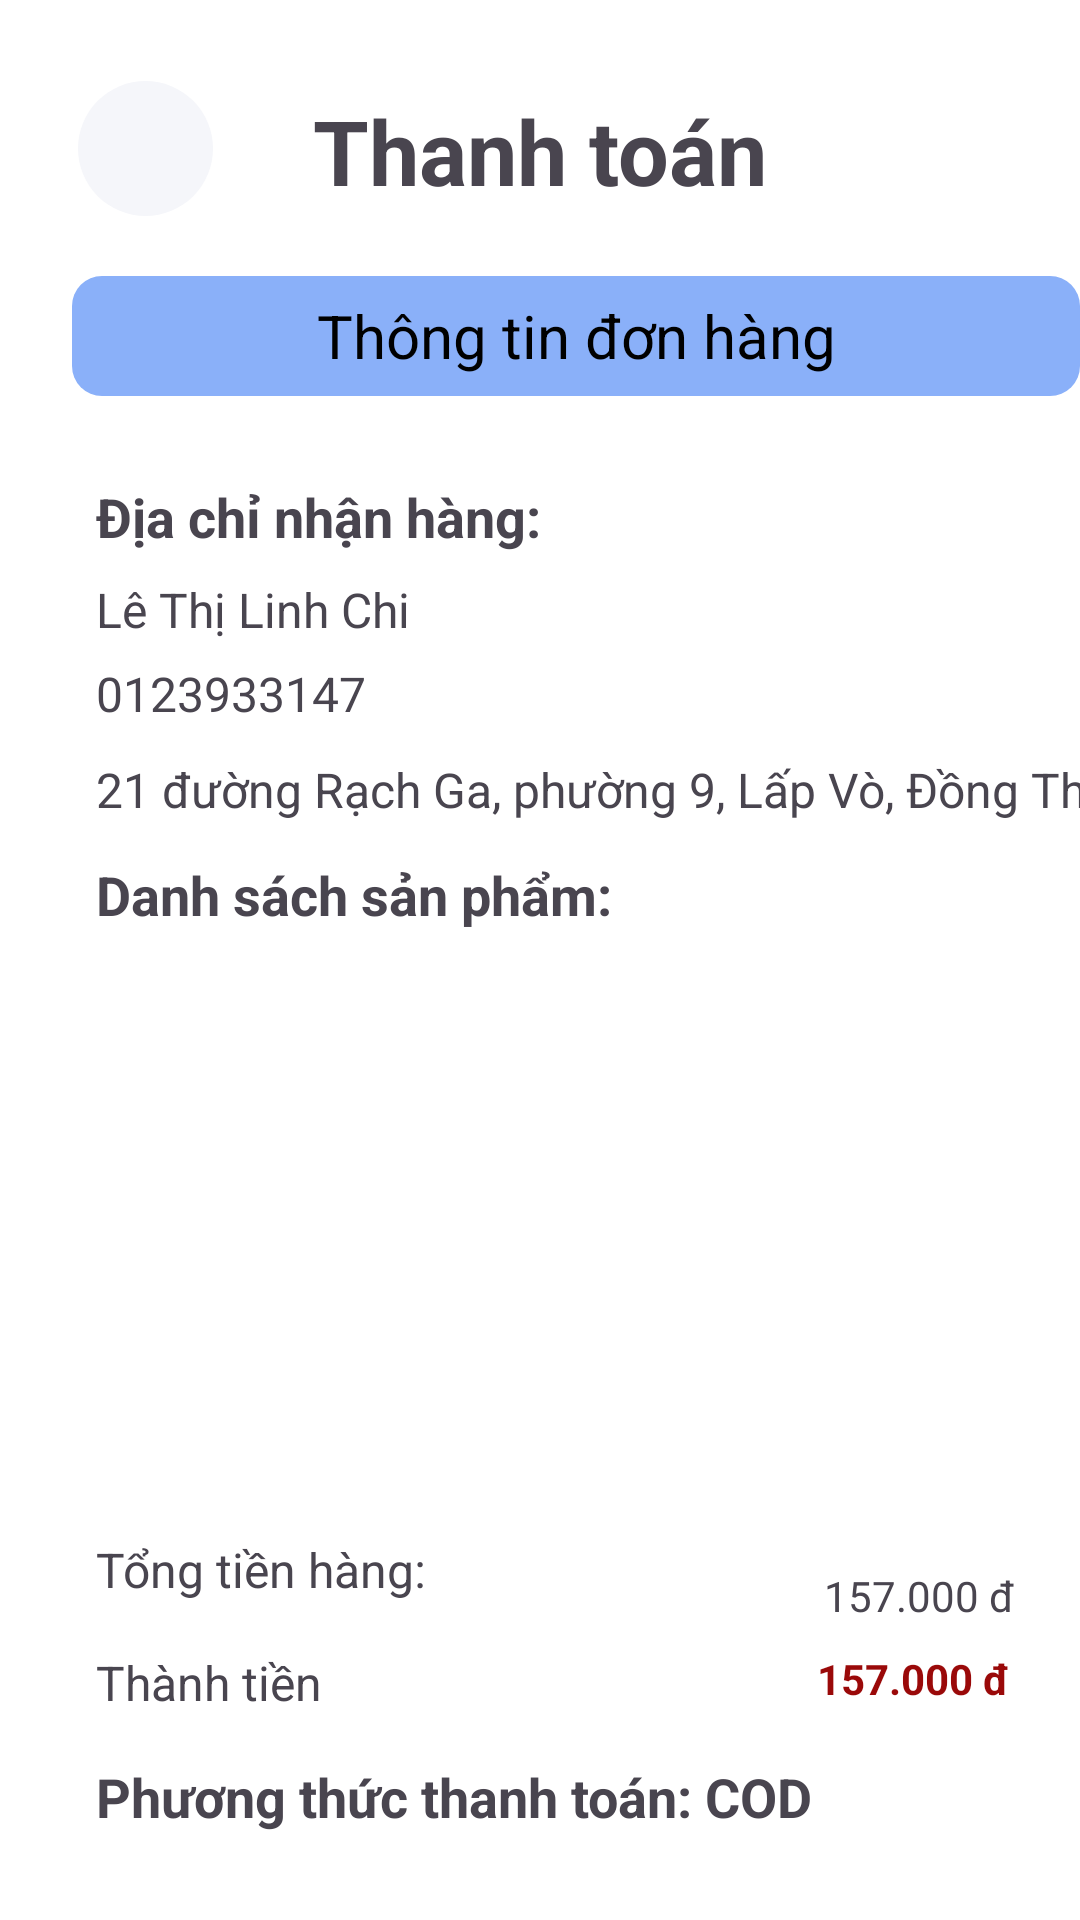

Android layout source for this screen:
<!-- AndroidManifest.xml: application theme Theme.Skinlab -->
<!-- res/layout/activity_donhang_dathang.xml -->
<?xml version="1.0" encoding="utf-8"?>
<androidx.core.widget.NestedScrollView
    xmlns:android="http://schemas.android.com/apk/res/android"
    xmlns:app="http://schemas.android.com/apk/res-auto"
    xmlns:tools="http://schemas.android.com/tools"
    android:layout_width="match_parent"
    android:background="@color/white"
    android:layout_height="match_parent">
<androidx.constraintlayout.widget.ConstraintLayout
    android:layout_width="match_parent"
    android:layout_height="match_parent"
    tools:context=".Donhang_dathang">

    <ImageButton
        android:id="@+id/btnclickback"
        android:layout_width="45dp"
        android:layout_height="45dp"
        android:layout_marginStart="26dp"
        android:layout_marginTop="27dp"
        android:src="@drawable/arrowleft"
        android:background="@drawable/backgroundbuttonback"
        app:layout_constraintStart_toStartOf="parent"
        app:layout_constraintTop_toTopOf="parent"
        tools:ignore="SpeakableTextPresentCheck,TouchTargetSizeCheck" />

    <TextView
        android:id="@+id/textView"
        android:layout_width="wrap_content"
        android:layout_height="wrap_content"
        android:layout_marginTop="30dp"
        android:text="Thanh toán"
        android:textStyle="bold"
        android:textSize="30sp"
        app:layout_constraintEnd_toEndOf="parent"
        app:layout_constraintStart_toStartOf="parent"
        app:layout_constraintTop_toTopOf="parent" />

    <TextView
        android:layout_width="match_parent"
        android:layout_height="40dp"
        android:layout_marginStart="24dp"
        android:layout_marginTop="92dp"
        android:background="@drawable/round_corner"
        android:backgroundTint="@color/blue"
        android:gravity="center"
        android:text="Thông tin đơn hàng"
        android:textColor="@color/black"
        android:textSize="20sp"
        app:layout_constraintStart_toStartOf="parent"
        app:layout_constraintTop_toTopOf="parent" />

    <TextView
        android:id="@+id/txtTitle1"
        android:layout_width="wrap_content"
        android:layout_height="wrap_content"
        android:layout_marginStart="32dp"
        android:layout_marginTop="160dp"
        android:text="Địa chỉ nhận hàng:"
        android:textStyle="bold"
        android:textSize="18sp"
        app:layout_constraintStart_toStartOf="parent"
        app:layout_constraintTop_toTopOf="parent" />

    <TextView
        android:id="@+id/txtName"
        android:layout_width="wrap_content"
        android:layout_height="wrap_content"
        android:layout_marginStart="32dp"
        android:layout_marginTop="8dp"
        android:textSize="16sp"
        android:text="Lê Thị Linh Chi"
        app:layout_constraintStart_toStartOf="parent"
        app:layout_constraintTop_toBottomOf="@+id/txtTitle1"
        tools:ignore="MissingConstraints" />

    <TextView
        android:id="@+id/txtphone"
        android:layout_width="wrap_content"
        android:layout_height="wrap_content"
        android:layout_marginStart="32dp"
        android:layout_marginTop="36dp"
        android:text="0123933147"
        android:textSize="16sp"
        app:layout_constraintStart_toStartOf="parent"
        app:layout_constraintTop_toBottomOf="@+id/txtTitle1"
        tools:ignore="MissingConstraints" />

    <TextView
        android:id="@+id/txtaddress"
        android:layout_width="wrap_content"
        android:layout_height="wrap_content"
        android:layout_marginStart="32dp"
        android:layout_marginTop="68dp"
        android:textSize="16sp"
        android:text="21 đường Rạch Ga, phường 9, Lấp Vò, Đồng Tháp"
        app:layout_constraintStart_toStartOf="parent"
        app:layout_constraintTop_toBottomOf="@+id/txtTitle1"
        tools:ignore="MissingConstraints" />

    <TextView
        android:id="@+id/txtTitle2"
        android:layout_width="wrap_content"
        android:layout_height="wrap_content"
        android:layout_marginStart="32dp"
        android:layout_marginTop="12dp"
        android:text="Danh sách sản phẩm:"
        android:textSize="18sp"
        android:textStyle="bold"
        app:layout_constraintStart_toStartOf="parent"
        app:layout_constraintTop_toBottomOf="@+id/txtaddress"
        tools:ignore="MissingConstraints" />

    <ListView
        android:id="@+id/lvOrderlist"
        android:layout_width="333dp"
        android:layout_height="182dp"
        android:layout_marginTop="10dp"
        app:layout_constraintEnd_toEndOf="parent"
        app:layout_constraintHorizontal_bias="0.492"
        app:layout_constraintStart_toStartOf="parent"
        app:layout_constraintTop_toBottomOf="@+id/txtTitle2"
        tools:ignore="MissingConstraints" />

    <TextView
        android:id="@+id/txtSubTitle1"
        android:layout_width="wrap_content"
        android:layout_height="wrap_content"
        android:layout_marginStart="32dp"
        android:layout_marginTop="10dp"
        android:text="Tổng tiền hàng:"
        android:textSize="16sp"
        app:layout_constraintStart_toStartOf="parent"
        app:layout_constraintTop_toBottomOf="@+id/lvOrderlist"
        tools:ignore="MissingConstraints" />

    <TextView
        android:id="@+id/txtSubtitle4"
        android:layout_width="wrap_content"
        android:layout_height="wrap_content"
        android:layout_marginStart="32dp"
        android:layout_marginTop="16dp"
        android:text="Thành tiền"
        android:textSize="16sp"
        app:layout_constraintStart_toStartOf="parent"
        app:layout_constraintTop_toBottomOf="@+id/txtSubTitle1"
        tools:ignore="MissingConstraints" />

    <TextView
        android:id="@+id/textView34"
        android:layout_width="wrap_content"
        android:layout_height="wrap_content"
        android:layout_marginTop="20dp"
        android:text="157.000 đ"
        app:layout_constraintEnd_toEndOf="parent"
        app:layout_constraintHorizontal_bias="0.857"
        app:layout_constraintStart_toEndOf="@+id/txtSubTitle1"
        app:layout_constraintTop_toBottomOf="@+id/lvOrderlist"
        tools:ignore="MissingConstraints" />

    <TextView
        android:id="@+id/textView37"
        android:layout_width="wrap_content"
        android:layout_height="wrap_content"
        android:layout_marginTop="16dp"
        android:textColor="#9A0909"
        android:text="157.000 đ"
        android:textStyle="bold"
        app:layout_constraintEnd_toEndOf="parent"
        app:layout_constraintHorizontal_bias="0.874"
        app:layout_constraintStart_toEndOf="@+id/txtSubtitle4"
        app:layout_constraintTop_toBottomOf="@+id/txtSubTitle1"
        tools:ignore="MissingConstraints" />

    <TextView
        android:id="@+id/txtTitle3"
        android:layout_width="wrap_content"
        android:layout_height="wrap_content"
        android:layout_marginStart="32dp"
        android:layout_marginTop="15dp"
        android:textStyle="bold"
        android:text="Phương thức thanh toán: COD"
        android:textSize="18sp"
        app:layout_constraintStart_toStartOf="parent"
        app:layout_constraintTop_toBottomOf="@+id/txtSubtitle4"
        tools:ignore="MissingConstraints" />

    <Button
        android:id="@+id/btnDatHang"
        android:layout_width="match_parent"
        android:layout_height="wrap_content"
        android:layout_marginTop="600dp"
        android:backgroundTint="@color/yellow"
        android:text="ĐẶT HÀNG"
        android:textColor="@color/black"
        android:textSize="18sp"
        app:layout_constraintEnd_toEndOf="parent"
        app:layout_constraintHorizontal_bias="0.0"
        app:layout_constraintStart_toStartOf="parent"
        app:layout_constraintTop_toBottomOf="@+id/textView" />


</androidx.constraintlayout.widget.ConstraintLayout>
</androidx.core.widget.NestedScrollView>
<!-- resources referenced by this layout -->
<resources>
  <color name="black">#FF000000</color>
  <color name="blue">#8AB0F9</color>
  <color name="white">#FFFFFFFF</color>
  <color name="yellow">#ECF96E</color>
  <!-- drawable backgroundbuttonback (drawable) -->
  <?xml version="1.0" encoding="utf-8"?>
  <shape xmlns:android="http://schemas.android.com/apk/res/android"
      android:shape="oval">
  
      <solid android:color="#F5F6FA"/>
  
  </shape>
  <!-- drawable round_corner (drawable) -->
  <?xml version="1.0" encoding="utf-8"?>
  <shape xmlns:android="http://schemas.android.com/apk/res/android">
      <corners android:radius="10dp" /> 
      <solid android:color="#979797" /> 
  </shape>
  <style name="Theme.Skinlab" parent="Base.Theme.Skinlab" />
  <style name="Base.Theme.Skinlab" parent="Theme.Material3.DayNight.NoActionBar">
          
          
      </style>
</resources>
